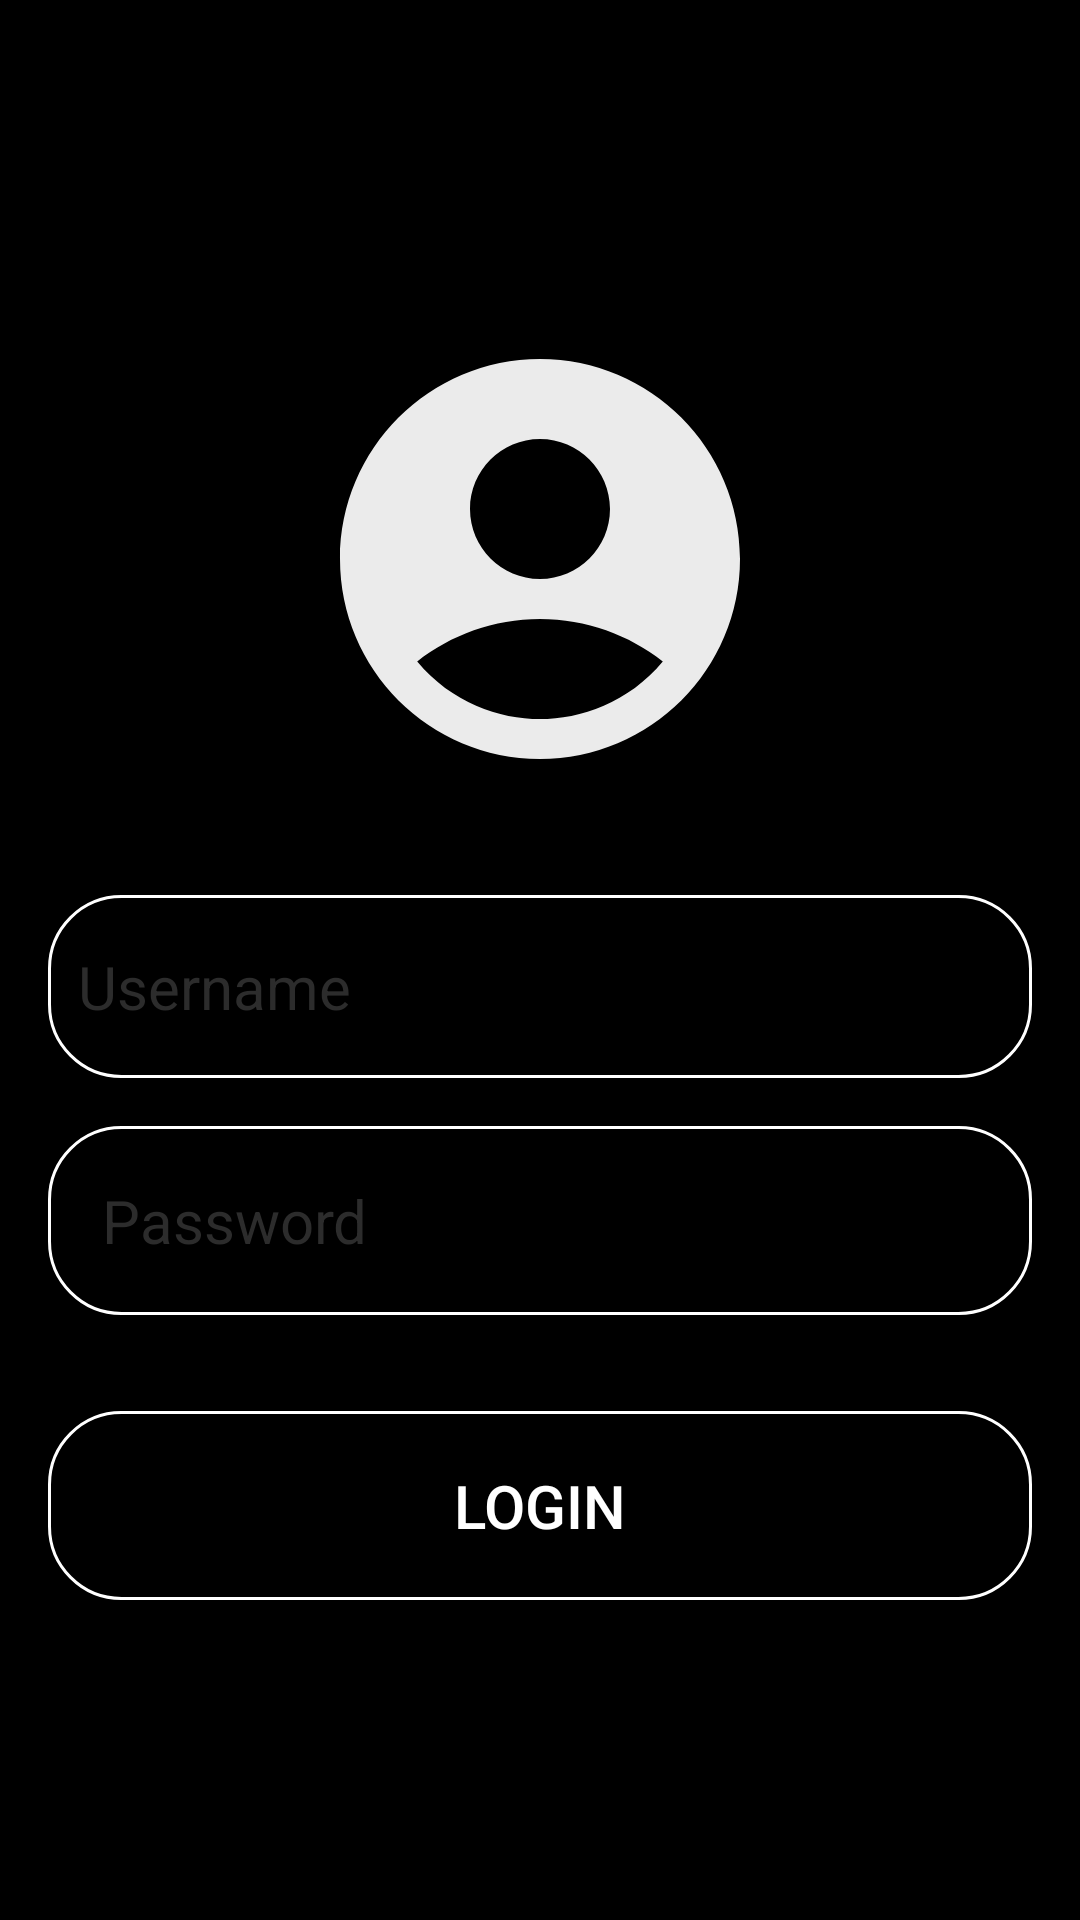

Here is an Android app screen rendered from its layout file. Give the layout XML and the strings, colors and styles it references.
<!-- AndroidManifest.xml: application theme Ciemny -->
<!-- res/layout/login_activity.xml -->
<?xml version="1.0" encoding="utf-8"?>
<RelativeLayout xmlns:android="http://schemas.android.com/apk/res/android"
    xmlns:app="http://schemas.android.com/apk/res-auto"
    xmlns:tools="http://schemas.android.com/tools"
    android:id="@+id/main"
    android:layout_width="match_parent"
    android:layout_height="match_parent"
    android:background="@color/black"
    android:gravity="center"
    android:padding="16dp"
    tools:context=".LoginActivity">

    <LinearLayout
        android:layout_width="match_parent"
        android:layout_height="wrap_content"
        android:gravity="center"
        android:orientation="vertical">
        
        <ImageView
            android:layout_width="160dp"
            android:layout_height="160dp"
            android:src="@drawable/icon_account"
            />

        <EditText
            android:id="@+id/username_input"
            android:layout_width="match_parent"
            android:layout_height="61dp"
            android:layout_marginTop="32dp"
            android:background="@drawable/rounded_corner"
            android:hint="Username"
            android:inputType="text"
            android:padding="10dp"
            android:textColor="#FFFFFF"
            android:textColorHint="@color/surface_2"
            android:textSize="20sp" />

        <EditText
            android:layout_width="match_parent"
            android:layout_height="wrap_content"
            android:layout_marginTop="16dp"
            android:hint="Password"
            android:textColor="@color/white"
            android:textColorHint="@color/surface_2"
            android:textSize="20sp"
            android:background="@drawable/rounded_corner"
            android:padding="18dp"
            android:inputType="textPassword"
            android:id="@+id/password_input"/>

        <Button
            android:id="@+id/login_btn"
            android:layout_width="match_parent"
            android:layout_height="wrap_content"
            android:layout_marginTop="32dp"
            android:background="@drawable/rounded_corner"
            android:padding="18dp"
            android:text="Login"
            android:textColor="@color/white"
            android:textSize="20sp" />

    </LinearLayout>

</RelativeLayout>
<!-- resources referenced by this layout -->
<resources>
  <color name="black">#FF000000</color>
  <color name="surface_2">#2C2C2C</color>
  <color name="white">#FFFFFFFF</color>
  <!-- drawable icon_account (drawable) -->
  <vector xmlns:android="http://schemas.android.com/apk/res/android" android:height="100dp" android:tint="#EBEBEB" android:viewportHeight="24" android:viewportWidth="24" android:width="100dp">
        
      <path android:fillColor="@android:color/white" android:pathData="M12,2C6.48,2 2,6.48 2,12s4.48,10 10,10s10,-4.48 10,-10S17.52,2 12,2zM12,6c1.93,0 3.5,1.57 3.5,3.5S13.93,13 12,13s-3.5,-1.57 -3.5,-3.5S10.07,6 12,6zM12,20c-2.03,0 -4.43,-0.82 -6.14,-2.88C7.55,15.8 9.68,15 12,15s4.45,0.8 6.14,2.12C16.43,19.18 14.03,20 12,20z"/>
      
  </vector>
  <!-- drawable rounded_corner (drawable) -->
  <?xml version="1.0" encoding="utf-8"?>
  <shape xmlns:android="http://schemas.android.com/apk/res/android"
      android:shape="rectangle"
      >
      <corners android:radius="24dp"/>
      <stroke android:width="1dip" android:color="@color/white"/>
    
  </shape>
  <style name="Ciemny" parent="Theme.MaterialComponents.DayNight.NoActionBar">
  
          <item name="android:colorBackground">@color/surface_0</item>
          <item name="colorSurface">@color/surface_0</item>
          <item name="colorOnSurface">@color/on_surface_high</item>
  
          <item name="colorPrimary">@color/surface_1</item>
          <item name="colorOnPrimary">@color/on_surface_high</item>
          <item name="colorSecondary">@color/accent</item>
          <item name="colorOnSecondary">@color/on_surface_high</item>
  
  
          <item name="android:navigationBarColor">@color/surface_0</item>
          <item name="android:statusBarColor">@color/surface_0</item>
  
  
  
  
          <item name="useMaterialThemeColors">true</item>
      </style>
  <color name="surface_0">#121212</color>
  <color name="on_surface_high">#FFFFFF</color>
  <color name="surface_1">#1E1E1E</color>
  <color name="accent">#BB86FC</color>
</resources>
